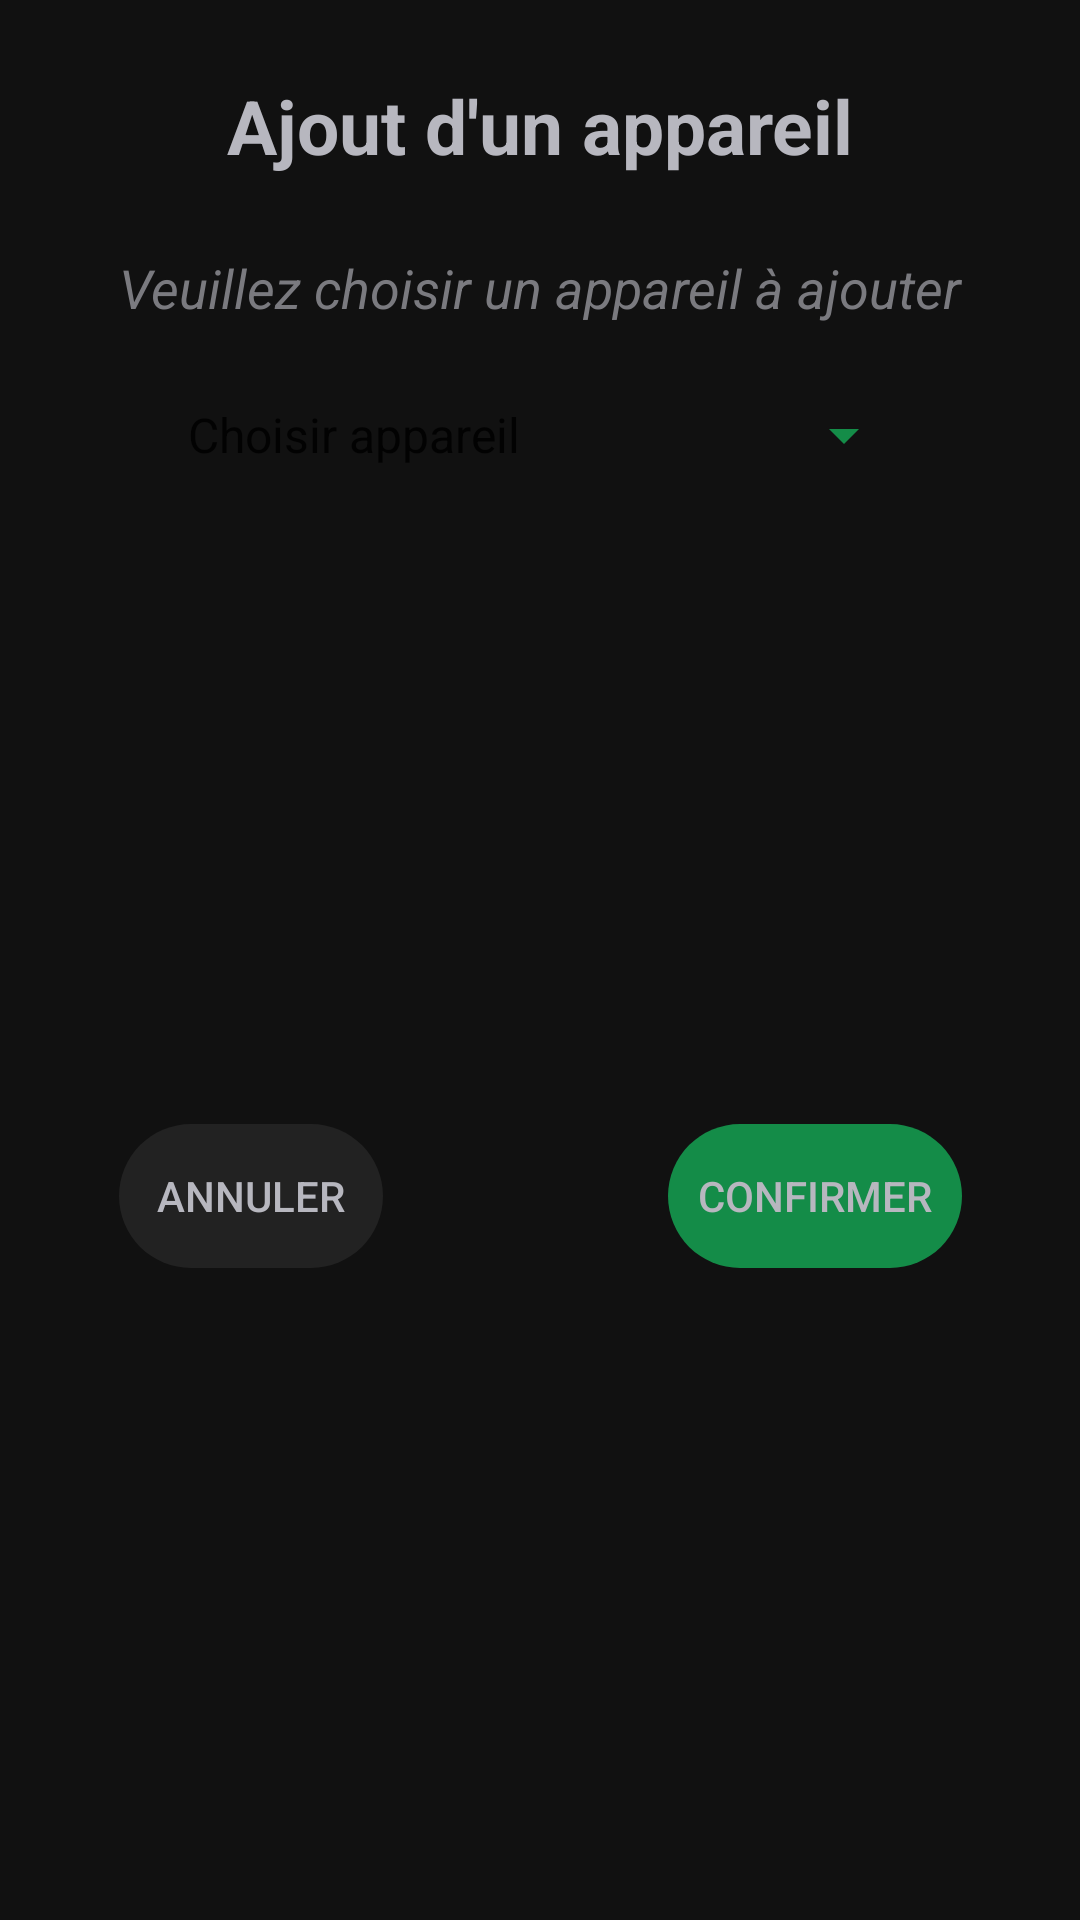

Produce the Android XML layout that renders to this screen, including the resource entries it uses.
<!-- AndroidManifest.xml: application theme AppTheme -->
<!-- res/layout/popup_device_adding.xml -->
<?xml version="1.0" encoding="utf-8"?>
<androidx.constraintlayout.widget.ConstraintLayout xmlns:android="http://schemas.android.com/apk/res/android"
    xmlns:app="http://schemas.android.com/apk/res-auto"
    xmlns:tools="http://schemas.android.com/tools"
    android:layout_width="match_parent"
    android:layout_height="match_parent"
    android:background="@color/darkless_background">


    <TextView
        android:id="@+id/device_popup_title"
        android:layout_width="wrap_content"
        android:layout_height="wrap_content"
        android:text="Ajout d'un appareil"
        android:textAlignment="center"
        android:textColor="@color/primary_text"
        android:textSize="25dp"
        android:layout_marginRight="25dp"
        android:layout_marginLeft="25dp"
        android:textStyle="bold"
        android:layout_marginTop="25dp"
        app:layout_constraintEnd_toEndOf="parent"
        app:layout_constraintStart_toStartOf="parent"
        app:layout_constraintTop_toTopOf="parent" />

    <TextView
        android:id="@+id/device_popup_subtitle"
        android:layout_width="wrap_content"
        android:layout_height="wrap_content"
        android:layout_marginStart="20dp"
        android:layout_marginTop="25dp"
        android:layout_marginEnd="20dp"
        android:text="Veuillez choisir un appareil à ajouter"
        android:textColor="@color/secondary_text"
        android:textSize="18dp"
        android:textStyle="italic"
        app:layout_constraintEnd_toEndOf="parent"
        app:layout_constraintStart_toStartOf="parent"
        app:layout_constraintTop_toBottomOf="@+id/device_popup_title" />

    <Spinner
        android:id="@+id/device_spinner"
        style="@style/Widget.AppCompat.Light.Spinner.DropDown.ActionBar"
        android:layout_width="wrap_content"
        android:layout_height="wrap_content"
        android:layout_marginTop="25dp"
        android:entries="@array/device_string"
        android:outlineAmbientShadowColor="@color/dark_linky"
        android:outlineSpotShadowColor="@color/dark_linky"
        android:backgroundTint="@color/dark_linky"
        android:spinnerMode="dropdown"
        android:textColor="@color/white_light"
        app:layout_constraintEnd_toEndOf="parent"
        app:layout_constraintStart_toStartOf="parent"
        app:layout_constraintTop_toBottomOf="@+id/device_popup_subtitle" />

    <Button
        android:id="@+id/confirm_text"
        android:layout_width="wrap_content"
        android:layout_height="wrap_content"
        android:background="@android:drawable/toast_frame"
        android:backgroundTint="@color/dark_linky"
        android:text="Confirmer"
        android:padding="10dp"
        android:textColor="@color/primary_text"
        app:layout_constraintEnd_toEndOf="@+id/device_popup_subtitle"
        app:layout_constraintTop_toTopOf="@+id/cancel_text" />

    <Button
        android:id="@+id/cancel_text"
        android:layout_width="wrap_content"
        android:layout_height="wrap_content"
        android:layout_marginTop="25dp"
        android:layout_marginBottom="25dp"
        android:background="@android:drawable/toast_frame"
        android:backgroundTint="@color/boutton_light"
        android:text="Annuler"
        android:padding="10dp"
        android:textColor="@color/primary_text"
        app:layout_constraintBottom_toBottomOf="parent"
        app:layout_constraintStart_toStartOf="@+id/device_popup_subtitle"
        app:layout_constraintTop_toBottomOf="@+id/device_spinner" />

</androidx.constraintlayout.widget.ConstraintLayout>
<!-- resources referenced by this layout -->
<resources>
  <array name="device_string">
          <item>Choisir appareil</item>
          <item>Alarme</item>
          <item>Aspirateur</item>
          <item>Ballon eau chaude</item>
          <item>Camera</item>
          <item>Charge téléphone</item>
          <item>Charge voiture electrique</item>
          <item>Clim</item>
          <item>Congele</item>
          <item>Detecteur de mouvements</item>
          <item>Four</item>
          <item>Frigo</item>
          <item>Grille pain</item>
          <item>Hotte</item>
          <item>Imprimante</item>
          <item>Lampe</item>
          <item>Lave vaiselle</item>
          <item>Lisseur cheveux</item>
          <item>Machine à coudre</item>
          <item>Machine à laver</item>
          <item>Micro-ondes</item>
          <item>Ordinateur</item>
          <item>Outils exterieurs</item>
          <item>Pompe à chaleur</item>
          <item>Portail éléctrique</item>
          <item>Portes de garage</item>
          <item>Radiateur</item>
          <item>Robot cuisine</item>
          <item>Seche cheveux</item>
          <item>Seche linge</item>
          <item>Télévision</item>
          <item>Tondeuse électrique</item>
          <item>Ustensile de cuisine</item>
          <item>Vmc</item>
          <item>Volets</item>
          <item>Autre catégorie</item>
      </array>
  <color name="boutton_light">#222222</color>
  <color name="dark_linky">#148C48  </color>
  <color name="darkless_background">#111111  </color>
  <color name="primary_text">#B7B7BF  </color>
  <color name="secondary_text">#7A7A7F  </color>
  <color name="white_light">#FFFFFF  </color>
  <style name="AppTheme" parent="Theme.AppCompat.Light.DarkActionBar">
          
          <item name="colorPrimary">@color/colorLinkyBar</item>
          <item name="colorPrimaryDark">@color/colorSlideBar</item>
          <item name="colorAccent">@color/colorWidget</item>
      </style>
  <color name="colorLinkyBar">#27AC56</color>
  <color name="colorSlideBar">#148C48</color>
  <color name="colorWidget">#3D3D40</color>
</resources>
